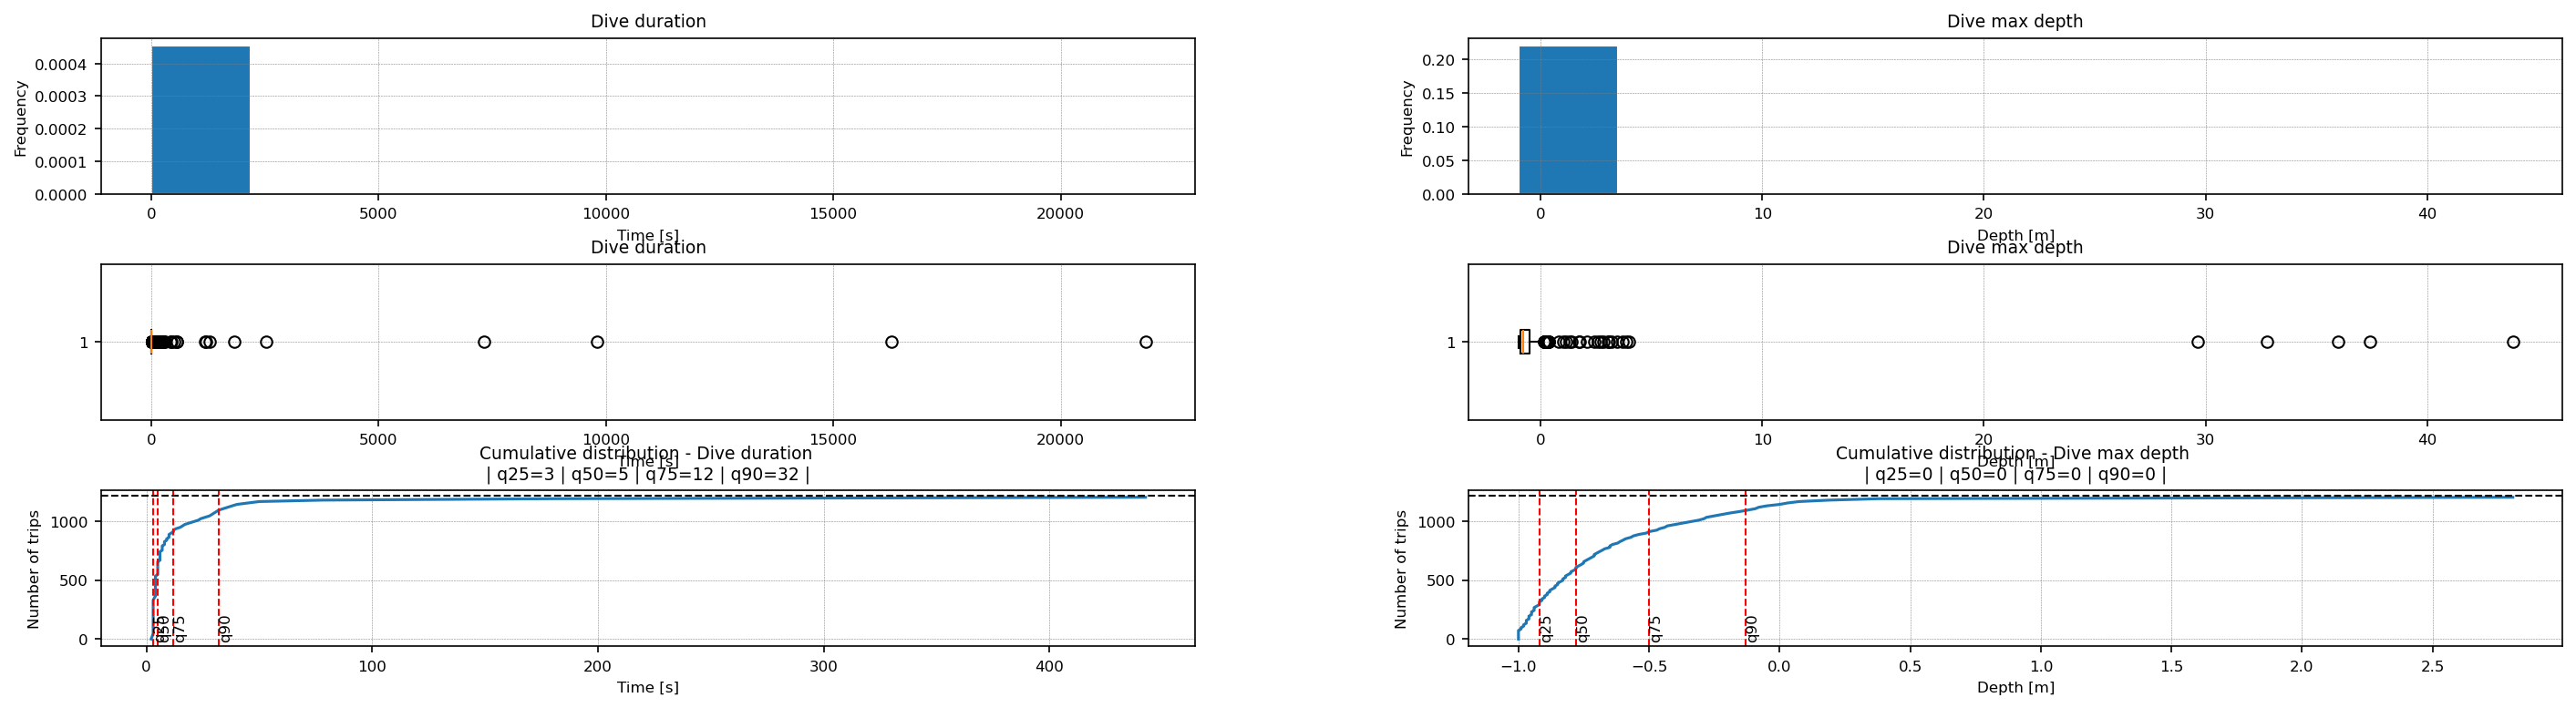

The table this chart was drawn from, first rows:
group, id, dive_id, duration, max_depth
PER_PSC_2008_11, PER_PSC_PSC_2008-11-25_LBOU_56_5056_M_TD…, PER_PSC_2008_11_PER_PSC_PSC_2008-11-25_L…, 27.0, -0.47
PER_PSC_2008_11, PER_PSC_PSC_2008-11-25_LBOU_56_5056_M_TD…, PER_PSC_2008_11_PER_PSC_PSC_2008-11-25_L…, 32.0, -0.4
PER_PSC_2008_11, PER_PSC_PSC_2008-11-25_LBOU_56_5056_M_TD…, PER_PSC_2008_11_PER_PSC_PSC_2008-11-25_L…, 25.0, -0.37
PER_PSC_2008_11, PER_PSC_PSC_2008-11-25_LBOU_56_5056_M_TD…, PER_PSC_2008_11_PER_PSC_PSC_2008-11-25_L…, 26.0, -0.65
PER_PSC_2008_11, PER_PSC_PSC_2008-11-25_LBOU_56_5056_M_TD…, PER_PSC_2008_11_PER_PSC_PSC_2008-11-25_L…, 24.6, -1.0
PER_PSC_2008_11, PER_PSC_PSC_2008-11-25_LBOU_56_5056_M_TD…, PER_PSC_2008_11_PER_PSC_PSC_2008-11-25_L…, 29.0, -0.37
PER_PSC_2008_11, PER_PSC_PSC_2008-11-25_LBOU_56_5056_M_TD…, PER_PSC_2008_11_PER_PSC_PSC_2008-11-25_L…, 34.0, -1.0
PER_PSC_2008_11, PER_PSC_PSC_2008-11-25_LBOU_56_5056_M_TD…, PER_PSC_2008_11_PER_PSC_PSC_2008-11-25_L…, 42.0, -0.81
PER_PSC_2008_11, PER_PSC_PSC_2008-11-25_LBOU_56_5056_M_TD…, PER_PSC_2008_11_PER_PSC_PSC_2008-11-25_L…, 45.0, -0.75
PER_PSC_2008_11, PER_PSC_PSC_2008-11-25_LBOU_56_5056_M_TD…, PER_PSC_2008_11_PER_PSC_PSC_2008-11-25_L…, 40.0, -0.31
PER_PSC_2008_11, PER_PSC_PSC_2008-11-25_LBOU_56_5056_M_TD…, PER_PSC_2008_11_PER_PSC_PSC_2008-11-25_L…, 31.0, -0.5
PER_PSC_2008_11, PER_PSC_PSC_2008-11-25_LBOU_56_5056_M_TD…, PER_PSC_2008_11_PER_PSC_PSC_2008-11-25_L…, 30.0, -0.56
PER_PSC_2008_11, PER_PSC_PSC_2008-11-25_LBOU_56_5056_M_TD…, PER_PSC_2008_11_PER_PSC_PSC_2008-11-25_L…, 32.0, -0.4
PER_PSC_2008_11, PER_PSC_PSC_2008-11-25_LBOU_56_5056_M_TD…, PER_PSC_2008_11_PER_PSC_PSC_2008-11-25_L…, 28.0, -0.22
PER_PSC_2008_11, PER_PSC_PSC_2008-11-25_LBOU_56_5056_M_TD…, PER_PSC_2008_11_PER_PSC_PSC_2008-11-25_L…, 31.0, -0.81
PER_PSC_2008_11, PER_PSC_PSC_2008-11-25_LBOU_56_5056_M_TD…, PER_PSC_2008_11_PER_PSC_PSC_2008-11-25_L…, 35.0, -0.28
PER_PSC_2008_11, PER_PSC_PSC_2008-11-25_LBOU_56_5056_M_TD…, PER_PSC_2008_11_PER_PSC_PSC_2008-11-25_L…, 38.0, -0.59
PER_PSC_2008_11, PER_PSC_PSC_2008-11-25_LBOU_56_5056_M_TD…, PER_PSC_2008_11_PER_PSC_PSC_2008-11-25_L…, 32.0, -0.22
PER_PSC_2008_11, PER_PSC_PSC_2008-11-25_LBOU_56_5056_M_TD…, PER_PSC_2008_11_PER_PSC_PSC_2008-11-25_L…, 32.0, -0.18
PER_PSC_2008_11, PER_PSC_PSC_2008-11-25_LBOU_56_5056_M_TD…, PER_PSC_2008_11_PER_PSC_PSC_2008-11-25_L…, 36.0, -0.43
PER_PSC_2008_11, PER_PSC_PSC_2008-11-25_LBOU_56_5056_M_TD…, PER_PSC_2008_11_PER_PSC_PSC_2008-11-25_L…, 30.0, -0.22
PER_PSC_2008_11, PER_PSC_PSC_2008-11-25_LBOU_56_5056_M_TD…, PER_PSC_2008_11_PER_PSC_PSC_2008-11-25_L…, 34.0, -0.22
PER_PSC_2008_11, PER_PSC_PSC_2008-11-25_LBOU_56_5056_M_TD…, PER_PSC_2008_11_PER_PSC_PSC_2008-11-25_L…, 16.0, -0.78
PER_PSC_2008_11, PER_PSC_PSC_2008-11-25_LBOU_56_5056_M_TD…, PER_PSC_2008_11_PER_PSC_PSC_2008-11-25_L…, 31.0, -0.22
PER_PSC_2008_11, PER_PSC_PSC_2008-11-25_LBOU_56_5056_M_TD…, PER_PSC_2008_11_PER_PSC_PSC_2008-11-25_L…, 29.0, -0.81
PER_PSC_2008_11, PER_PSC_PSC_2008-11-25_LBOU_56_5056_M_TD…, PER_PSC_2008_11_PER_PSC_PSC_2008-11-25_L…, 31.0, -0.65
PER_PSC_2008_11, PER_PSC_PSC_2008-11-25_LBOU_56_5056_M_TD…, PER_PSC_2008_11_PER_PSC_PSC_2008-11-25_L…, 10.0, -0.56
PER_PSC_2008_11, PER_PSC_PSC_2008-11-25_LBOU_56_5056_M_TD…, PER_PSC_2008_11_PER_PSC_PSC_2008-11-25_L…, 37.0, -0.22
PER_PSC_2008_11, PER_PSC_PSC_2008-11-25_LBOU_56_5056_M_TD…, PER_PSC_2008_11_PER_PSC_PSC_2008-11-25_L…, 26.0, -0.22
PER_PSC_2008_11, PER_PSC_PSC_2008-11-25_LBOU_56_5056_M_TD…, PER_PSC_2008_11_PER_PSC_PSC_2008-11-25_L…, 34.0, -0.28
PER_PSC_2008_11, PER_PSC_PSC_2008-11-25_LBOU_56_5056_M_TD…, PER_PSC_2008_11_PER_PSC_PSC_2008-11-25_L…, 32.0, -0.37
PER_PSC_2008_11, PER_PSC_PSC_2008-11-25_LBOU_56_5056_M_TD…, PER_PSC_2008_11_PER_PSC_PSC_2008-11-25_L…, 36.0, -0.78
PER_PSC_2008_11, PER_PSC_PSC_2008-11-25_LBOU_56_5056_M_TD…, PER_PSC_2008_11_PER_PSC_PSC_2008-11-25_L…, 34.0, -0.62
PER_PSC_2008_11, PER_PSC_PSC_2008-11-25_LBOU_56_5056_M_TD…, PER_PSC_2008_11_PER_PSC_PSC_2008-11-25_L…, 40.0, -0.28
PER_PSC_2008_11, PER_PSC_PSC_2008-11-25_LBOU_56_5056_M_TD…, PER_PSC_2008_11_PER_PSC_PSC_2008-11-25_L…, 34.0, -0.18
PER_PSC_2008_11, PER_PSC_PSC_2008-11-25_LBOU_56_5056_M_TD…, PER_PSC_2008_11_PER_PSC_PSC_2008-11-25_L…, 38.0, -0.31
PER_PSC_2008_11, PER_PSC_PSC_2008-11-25_LBOU_56_5056_M_TD…, PER_PSC_2008_11_PER_PSC_PSC_2008-11-25_L…, 23.8, -1.0
PER_PSC_2008_11, PER_PSC_PSC_2008-11-25_LBOU_56_5056_M_TD…, PER_PSC_2008_11_PER_PSC_PSC_2008-11-25_L…, 36.0, -0.28
PER_PSC_2008_11, PER_PSC_PSC_2008-11-25_LBOU_56_5056_M_TD…, PER_PSC_2008_11_PER_PSC_PSC_2008-11-25_L…, 27.0, -0.65
PER_PSC_2008_11, PER_PSC_PSC_2008-11-25_LBOU_56_5056_M_TD…, PER_PSC_2008_11_PER_PSC_PSC_2008-11-25_L…, 32.0, -0.09
PER_PSC_2008_11, PER_PSC_PSC_2008-11-25_LBOU_56_5056_M_TD…, PER_PSC_2008_11_PER_PSC_PSC_2008-11-25_L…, 29.0, -0.09
PER_PSC_2008_11, PER_PSC_PSC_2008-11-25_LBOU_56_5056_M_TD…, PER_PSC_2008_11_PER_PSC_PSC_2008-11-25_L…, 28.0, -0.09
PER_PSC_2008_11, PER_PSC_PSC_2008-11-25_LBOU_56_5056_M_TD…, PER_PSC_2008_11_PER_PSC_PSC_2008-11-25_L…, 25.0, -0.22
PER_PSC_2008_11, PER_PSC_PSC_2008-11-25_LBOU_56_5056_M_TD…, PER_PSC_2008_11_PER_PSC_PSC_2008-11-25_L…, 29.0, -0.09
PER_PSC_2008_11, PER_PSC_PSC_2008-11-25_LBOU_56_5056_M_TD…, PER_PSC_2008_11_PER_PSC_PSC_2008-11-25_L…, 30.0, -0.34
PER_PSC_2008_11, PER_PSC_PSC_2008-11-25_LBOU_56_5056_M_TD…, PER_PSC_2008_11_PER_PSC_PSC_2008-11-25_L…, 31.0, -0.56
PER_PSC_2008_11, PER_PSC_PSC_2008-11-25_LBOU_56_5056_M_TD…, PER_PSC_2008_11_PER_PSC_PSC_2008-11-25_L…, 35.0, -0.43
PER_PSC_2008_11, PER_PSC_PSC_2008-11-25_LBOU_56_5056_M_TD…, PER_PSC_2008_11_PER_PSC_PSC_2008-11-25_L…, 33.0, -0.12
PER_PSC_2008_11, PER_PSC_PSC_2008-11-25_LBOU_56_5056_M_TD…, PER_PSC_2008_11_PER_PSC_PSC_2008-11-25_L…, 38.0, -0.18
PER_PSC_2008_11, PER_PSC_PSC_2008-11-25_LBOU_56_5056_M_TD…, PER_PSC_2008_11_PER_PSC_PSC_2008-11-25_L…, 38.0, -0.59
PER_PSC_2008_11, PER_PSC_PSC_2008-11-25_LBOU_56_5056_M_TD…, PER_PSC_2008_11_PER_PSC_PSC_2008-11-25_L…, 29.0, -0.78
PER_PSC_2008_11, PER_PSC_PSC_2008-11-25_LBOU_56_5056_M_TD…, PER_PSC_2008_11_PER_PSC_PSC_2008-11-25_L…, 32.0, -0.5
PER_PSC_2008_11, PER_PSC_PSC_2008-11-25_LBOU_56_5056_M_TD…, PER_PSC_2008_11_PER_PSC_PSC_2008-11-25_L…, 30.0, -0.28
PER_PSC_2008_11, PER_PSC_PSC_2008-11-25_LBOU_56_5056_M_TD…, PER_PSC_2008_11_PER_PSC_PSC_2008-11-25_L…, 38.4, -1.0
PER_PSC_2008_11, PER_PSC_PSC_2008-11-25_LBOU_56_5056_M_TD…, PER_PSC_2008_11_PER_PSC_PSC_2008-11-25_L…, 3.0, -0.68
PER_PSC_2008_11, PER_PSC_PSC_2008-11-25_LBOU_56_5056_M_TD…, PER_PSC_2008_11_PER_PSC_PSC_2008-11-25_L…, 24.0, -0.78
PER_PSC_2008_11, PER_PSC_PSC_2008-11-25_LBOU_56_5056_M_TD…, PER_PSC_2008_11_PER_PSC_PSC_2008-11-25_L…, 24.0, -0.28
PER_PSC_2008_11, PER_PSC_PSC_2008-11-25_LBOU_56_5056_M_TD…, PER_PSC_2008_11_PER_PSC_PSC_2008-11-25_L…, 27.0, -0.25
PER_PSC_2008_11, PER_PSC_PSC_2008-11-25_LBOU_56_5056_M_TD…, PER_PSC_2008_11_PER_PSC_PSC_2008-11-25_L…, 31.0, -0.43
PER_PSC_2008_11, PER_PSC_PSC_2008-11-25_LBOU_56_5056_M_TD…, PER_PSC_2008_11_PER_PSC_PSC_2008-11-25_L…, 29.6, -0.81
... 1,154 more rows
